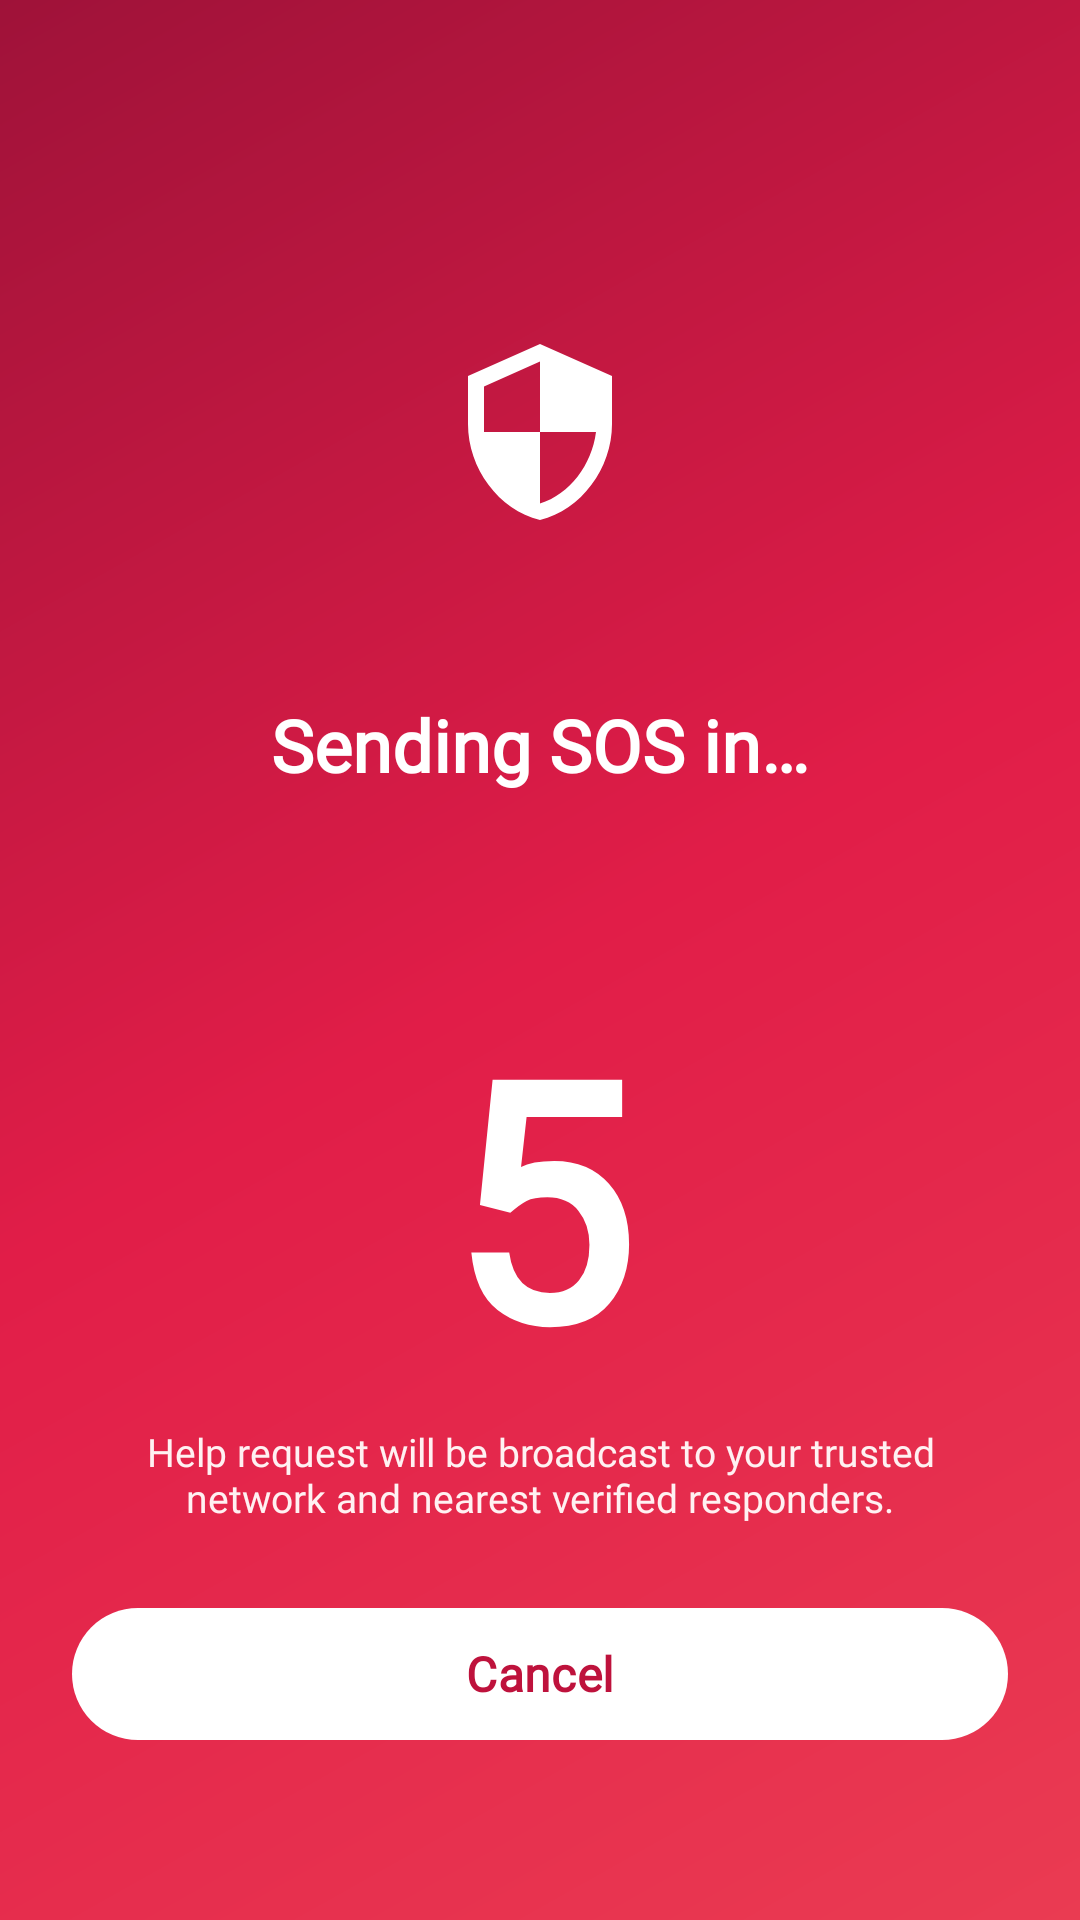

Here is an Android app screen rendered from its layout file. Give the layout XML and the strings, colors and styles it references.
<!-- AndroidManifest.xml: application theme Theme.Jaagruth -->
<!-- res/layout/fragment_sos_countdown.xml -->
<?xml version="1.0" encoding="utf-8"?>
<androidx.constraintlayout.widget.ConstraintLayout xmlns:android="http://schemas.android.com/apk/res/android"
    xmlns:app="http://schemas.android.com/apk/res-auto"
    android:layout_width="match_parent"
    android:layout_height="match_parent"
    android:background="@drawable/bg_red_gradient"
    android:padding="24dp">

    
    <FrameLayout
        android:id="@+id/icon_wrapper"
        android:layout_width="120dp"
        android:layout_height="120dp"
        android:layout_marginTop="60dp"
        android:background="@drawable/bg_sos_ring_outer"
        app:layout_constraintEnd_toEndOf="parent"
        app:layout_constraintStart_toStartOf="parent"
        app:layout_constraintTop_toTopOf="parent">

        <ImageView
            android:id="@+id/iv_countdown_shield"
            android:layout_width="64dp"
            android:layout_height="64dp"
            android:layout_gravity="center"
            android:contentDescription="@null"
            android:src="@drawable/ic_shield"
            app:tint="@color/white_surface" />
    </FrameLayout>

    
    <TextView
        android:id="@+id/tv_countdown_heading"
        android:layout_width="wrap_content"
        android:layout_height="wrap_content"
        android:layout_marginTop="28dp"
        android:fontFamily="@font/plus_jakarta_sans"
        android:text="@string/sending_sos_in"
        android:textColor="@color/white_surface"
        android:textSize="24sp"
        android:textStyle="bold"
        app:layout_constraintEnd_toEndOf="parent"
        app:layout_constraintStart_toStartOf="parent"
        app:layout_constraintTop_toBottomOf="@id/icon_wrapper" />

    
    <TextView
        android:id="@+id/tv_countdown_number"
        android:layout_width="wrap_content"
        android:layout_height="wrap_content"
        android:fontFamily="@font/plus_jakarta_sans"
        android:text="5"
        android:textColor="@color/white_surface"
        android:textSize="110sp"
        android:textStyle="bold"
        app:layout_constraintBottom_toTopOf="@id/btn_cancel_countdown"
        app:layout_constraintEnd_toEndOf="parent"
        app:layout_constraintStart_toStartOf="parent"
        app:layout_constraintTop_toBottomOf="@id/tv_countdown_heading" />

    <TextView
        android:id="@+id/tv_countdown_note"
        android:layout_width="0dp"
        android:layout_height="wrap_content"
        android:layout_marginBottom="24dp"
        android:fontFamily="@font/plus_jakarta_sans"
        android:gravity="center"
        android:text="Help request will be broadcast to your trusted network and nearest verified responders."
        android:textColor="@color/soft_pink"
        android:textSize="13sp"
        app:layout_constraintBottom_toTopOf="@id/btn_cancel_countdown"
        app:layout_constraintEnd_toEndOf="parent"
        app:layout_constraintStart_toStartOf="parent" />

    
    <com.google.android.material.button.MaterialButton
        android:id="@+id/btn_cancel_countdown"
        style="@style/Widget.Jaagruth.Button.Cancel"
        android:layout_width="0dp"
        android:layout_height="@dimen/button_height"
        android:layout_marginBottom="32dp"
        android:text="@string/cancel_sos"
        app:layout_constraintBottom_toBottomOf="parent"
        app:layout_constraintEnd_toEndOf="parent"
        app:layout_constraintStart_toStartOf="parent" />

</androidx.constraintlayout.widget.ConstraintLayout>
<!-- resources referenced by this layout -->
<resources>
  <color name="soft_pink">#FFF1F2</color>
  <color name="white_surface">#FFFFFF</color>
  <dimen name="button_height">52dp</dimen>
  <!-- drawable bg_red_gradient (drawable) -->
  <?xml version="1.0" encoding="utf-8"?>
  <shape xmlns:android="http://schemas.android.com/apk/res/android"
      android:shape="rectangle">
      <gradient
          android:angle="135"
          android:startColor="@color/primary_red"
          android:centerColor="@color/crimson"
          android:endColor="@color/deep_red"
          android:type="linear" />
  </shape>
  <!-- drawable ic_shield (drawable) -->
  <vector xmlns:android="http://schemas.android.com/apk/res/android"
      android:width="24dp"
      android:height="24dp"
      android:viewportWidth="24"
      android:viewportHeight="24">
    <path
        android:fillColor="@color/primary_red"
        android:pathData="M12,1L3,5v6c0,5.55 3.84,10.74 9,12c5.16,-1.26 9,-6.45 9,-12V5L12,1zM12,11.99h7c-0.53,4.12 -3.28,7.79 -7,8.94V12H5V6.3l7,-3.11v8.8z"/>
  </vector>
  <string name="cancel_sos">Cancel</string>
  <string name="sending_sos_in">Sending SOS in…</string>
  <style name="Widget.Jaagruth.Button.Cancel" parent="Widget.Material3.Button">
          <item name="android:minHeight">@dimen/button_height</item>
          <item name="cornerRadius">@dimen/button_radius</item>
          <item name="backgroundTint">@color/white_surface</item>
          <item name="android:textColor">@color/dark_red</item>
          <item name="android:textSize">@dimen/text_body_lg</item>
          <item name="android:fontFamily">@font/plus_jakarta_sans</item>
          <item name="android:textStyle">bold</item>
          <item name="shapeAppearance">@style/ShapeAppearance.Jaagruth.Button</item>
      </style>
  <style name="Theme.Jaagruth" parent="Theme.Material3.Light.NoActionBar">
          
          <item name="colorPrimary">@color/primary_red</item>
          <item name="colorOnPrimary">@color/white_surface</item>
          <item name="colorPrimaryContainer">@color/light_rose</item>
          <item name="colorOnPrimaryContainer">@color/deep_red</item>
  
          
          <item name="colorSecondary">@color/crimson</item>
          <item name="colorOnSecondary">@color/white_surface</item>
          <item name="colorSecondaryContainer">@color/soft_pink</item>
          <item name="colorOnSecondaryContainer">@color/dark_red</item>
  
          
          <item name="android:colorBackground">@color/main_background</item>
          <item name="colorSurface">@color/white_surface</item>
          <item name="colorOnSurface">@color/heading</item>
          <item name="colorSurfaceVariant">@color/soft_pink</item>
          <item name="colorOnSurfaceVariant">@color/secondary_text</item>
  
          
          <item name="android:statusBarColor">@color/main_background</item>
          <item name="android:windowLightStatusBar">true</item>
          <item name="android:navigationBarColor">@color/white_surface</item>
          <item name="android:windowLightNavigationBar">true</item>
  
          
          <item name="fontFamily">@font/plus_jakarta_sans</item>
      </style>
  <color name="primary_red">#EA3B52</color>
  <color name="crimson">#E11D48</color>
  <color name="deep_red">#9F1239</color>
  <dimen name="button_radius">26dp</dimen>
  <color name="dark_red">#BE123C</color>
  <dimen name="text_body_lg">16sp</dimen>
  <style name="ShapeAppearance.Jaagruth.Button" parent="ShapeAppearance.Material3.Corner.Full">
          <item name="cornerSize">@dimen/button_radius</item>
      </style>
  <color name="light_rose">#FFE4E6</color>
  <color name="main_background">#FAFAFB</color>
  <color name="heading">#0F172A</color>
  <color name="secondary_text">#64748B</color>
</resources>
